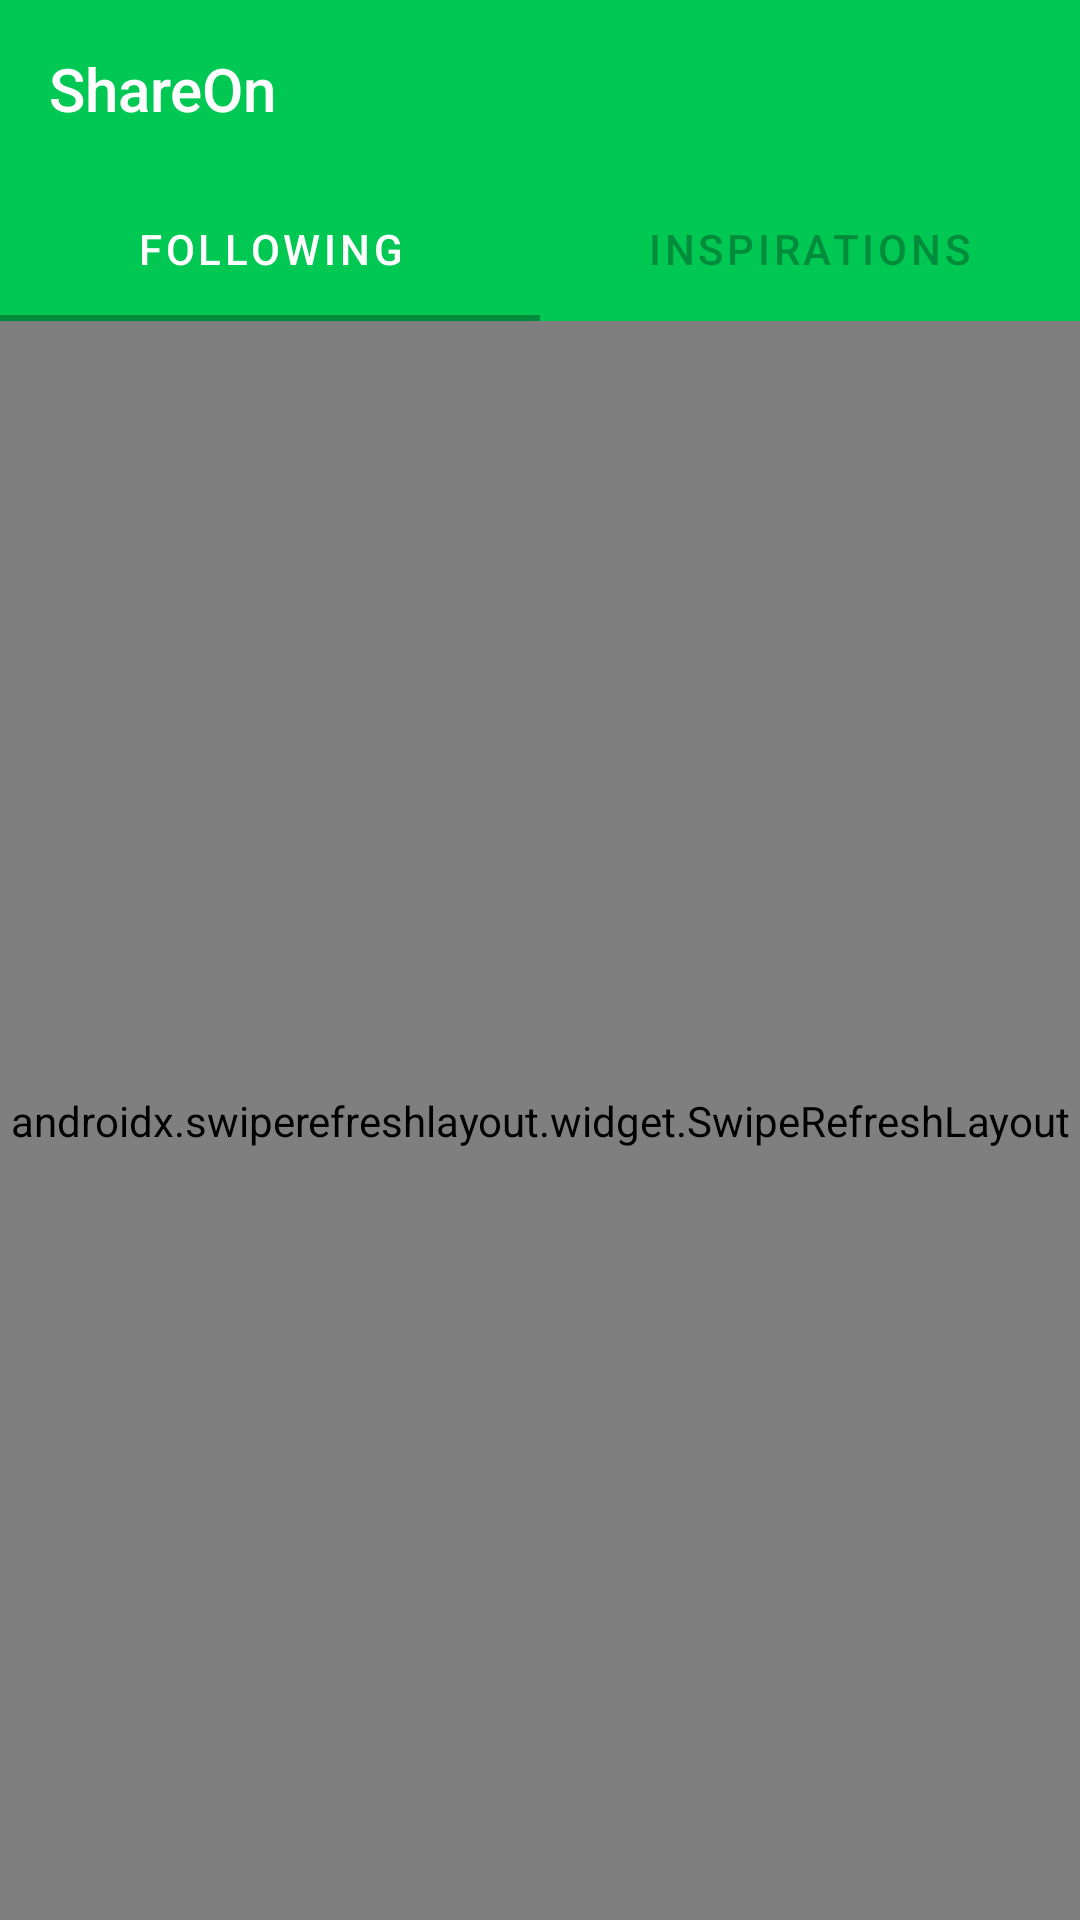

Here is an Android app screen rendered from its layout file. Give the layout XML and the strings, colors and styles it references.
<!-- AndroidManifest.xml: application theme Theme.ShareOn -->
<!-- res/layout/fragment_home.xml -->
<?xml version="1.0" encoding="utf-8"?>
<RelativeLayout xmlns:android="http://schemas.android.com/apk/res/android"
    xmlns:app="http://schemas.android.com/apk/res-auto"
    xmlns:tools="http://schemas.android.com/tools"
    android:layout_width="match_parent"
    android:layout_height="match_parent"
    tools:context=".fragment.HomeFragment">

    <com.google.android.material.appbar.AppBarLayout
        android:id="@+id/bar"
        android:layout_width="match_parent"
        android:layout_height="wrap_content"
        android:background="@color/colorPrimary">

        <TextView
            android:id="@+id/app_name"
            android:layout_width="wrap_content"
            android:layout_height="wrap_content"
            android:gravity="center"
            android:minHeight="?actionBarSize"
            android:padding="16dp"
            android:text="@string/app_name"
            android:textAppearance="@style/TextAppearance.Widget.AppCompat.Toolbar.Title"
            android:textColor="@color/white"
            android:textSize="20sp" />

        <com.google.android.material.tabs.TabLayout
            android:layout_width="match_parent"
            android:layout_height="match_parent"
            android:background="@color/colorPrimary"
            app:tabGravity="fill"
            app:tabIndicatorAnimationMode="linear"
            app:tabIndicatorColor="@color/colorPrimaryDark"
            app:tabMode="fixed"
            app:tabTextColor="@color/selector_color">

            <com.google.android.material.tabs.TabItem
                android:id="@+id/following_tab"
                android:layout_width="wrap_content"
                android:layout_height="wrap_content"
                android:text="@string/following" />

            <com.google.android.material.tabs.TabItem
                android:id="@+id/ispirations_tab"
                android:layout_width="wrap_content"
                android:layout_height="wrap_content"
                android:text="@string/inspirations" />

        </com.google.android.material.tabs.TabLayout>

    </com.google.android.material.appbar.AppBarLayout>

    <androidx.swiperefreshlayout.widget.SwipeRefreshLayout
        android:id="@+id/swipe_refresh"
        android:layout_width="match_parent"
        android:layout_height="match_parent"
        android:layout_below="@+id/bar">

        <LinearLayout
            android:layout_width="match_parent"
            android:layout_height="wrap_content"
            android:orientation="vertical">

            <androidx.recyclerview.widget.RecyclerView
                android:id="@+id/rv_story"
                android:layout_width="match_parent"
                android:layout_height="wrap_content" />

            <androidx.recyclerview.widget.RecyclerView
                android:id="@+id/rv_posts"
                android:layout_width="match_parent"
                android:layout_height="wrap_content" />

        </LinearLayout>

    </androidx.swiperefreshlayout.widget.SwipeRefreshLayout>




</RelativeLayout>
<!-- resources referenced by this layout -->
<resources>
  <color name="colorPrimary">#00C853</color>
  <color name="colorPrimaryDark">#018C3B</color>
  <color name="white">#FFFFFFFF</color>
  <string name="app_name">ShareOn</string>
  <string name="following">following</string>
  <string name="inspirations">Inspirations</string>
  <style name="Theme.ShareOn" parent="Theme.MaterialComponents.DayNight.NoActionBar">
          
          <item name="colorPrimary">@color/colorPrimary</item>
          <item name="colorPrimaryVariant">@color/colorPrimaryDark</item>
          <item name="colorOnPrimary">@color/white</item>
          
          <item name="colorSecondary">@color/teal_200</item>
          <item name="colorSecondaryVariant">@color/teal_700</item>
          <item name="colorOnSecondary">@color/black</item>
          
          <item name="android:statusBarColor" tools:targetApi="l">?attr/colorPrimaryVariant</item>
          
      </style>
  <color name="teal_200">#FF03DAC5</color>
  <color name="teal_700">#FF018786</color>
  <color name="black">#FF000000</color>
</resources>
